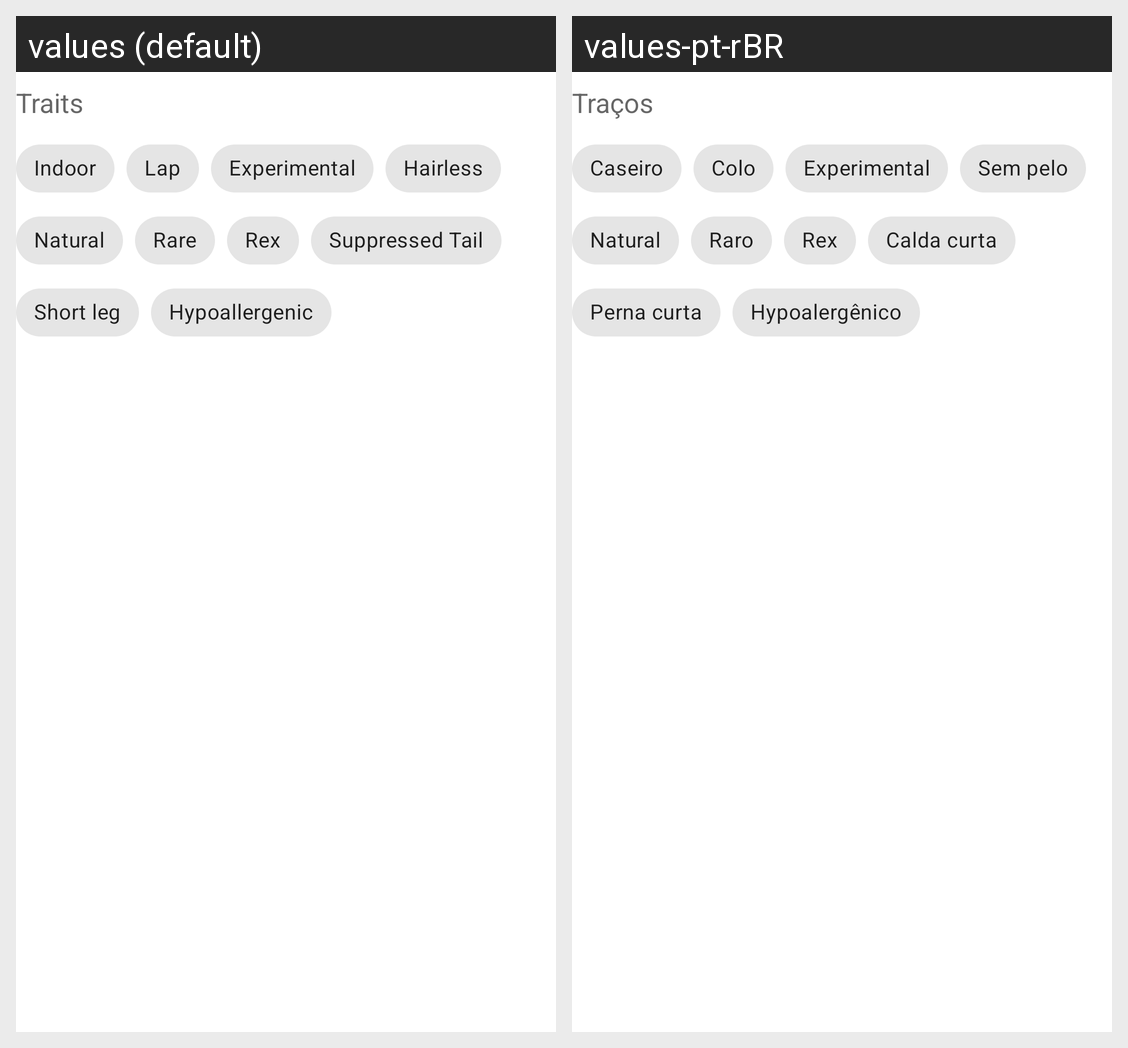

Here is an Android app screen in its default locale and in the app's own translations. Write out the translated-string differences for the strings that appear on this screen.
Android screen res/layout/cat_trait_chip_group.xml rendered under 2 locales, left to right: values (default), values-pt-rBR. Device: Nexus 5 (rendered at 1080×1920; each locale shown at half size, 540×960, under a caption strip naming it); theme Theme.Cats.
Strings drawn on this screen, with the default value and each locale's value (text and hints the layout hard-codes, and strings that could not be matched under every locale, appear in the picture but are not listed):

traits
  values: Traits
  values-pt-rBR: Traços

indoor
  values: Indoor
  values-pt-rBR: Caseiro

lap
  values: Lap
  values-pt-rBR: Colo

experimental
  values: Experimental
  values-pt-rBR: Experimental

hairless
  values: Hairless
  values-pt-rBR: Sem pelo

natural
  values: Natural
  values-pt-rBR: Natural

rare
  values: Rare
  values-pt-rBR: Raro

rex
  values: Rex
  values-pt-rBR: Rex

suppressed_tail
  values: Suppressed Tail
  values-pt-rBR: Calda curta

short_leg
  values: Short leg
  values-pt-rBR: Perna curta

hypoallergenic
  values: Hypoallergenic
  values-pt-rBR: Hypoalergênico
